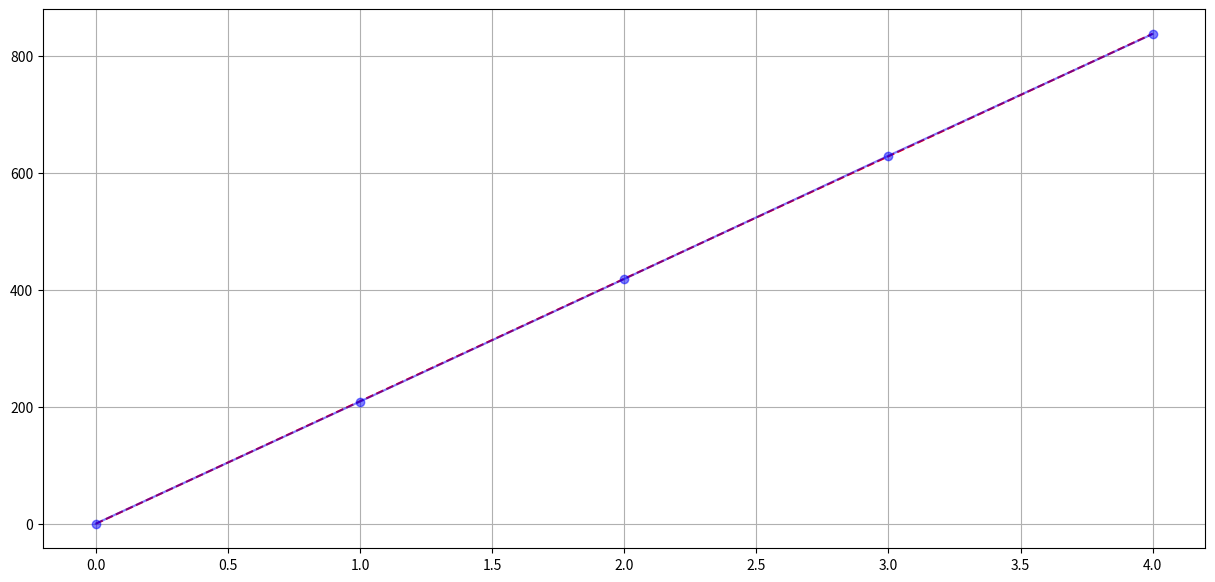

Python code for this plot:
import numpy as np
import matplotlib.pyplot as plt
from math import *

X = np.array([0,1,2,3,4])
Y = np.array([0 , 208.7, 418.3 , 629.0 , 837.1])
th = np.polyfit(X,Y,1)
k = th[0]
b = th[1]

print(k)
print(b)

sk = 1/(len(X)**0.5) * ((np.mean(Y**2) -  np.mean(Y)**2)/(np.mean(X**2) -  np.mean(X)**2) - k**2) **0.5
sb = sk * ((np.mean(X**2) -  np.mean(X)**2))**0.5
print(sk)
print(sb)

OY = [k * x + b for x in X]


kr =  100
plt.figure(figsize=(15,7))
plt.grid(True)
# plt.scatter(X, Y, s=100 ,marker='+', color='g')
plt.plot(X,OY,'--r')
plt.plot(X,Y,'-ob' , alpha=0.5)
# plt.xlim([-0.1,len(X)-1 + 0.1])
# plt.ylim([-10,Y[len(X)-1] + 100])
plt.savefig('m4.png') 
plt.show()